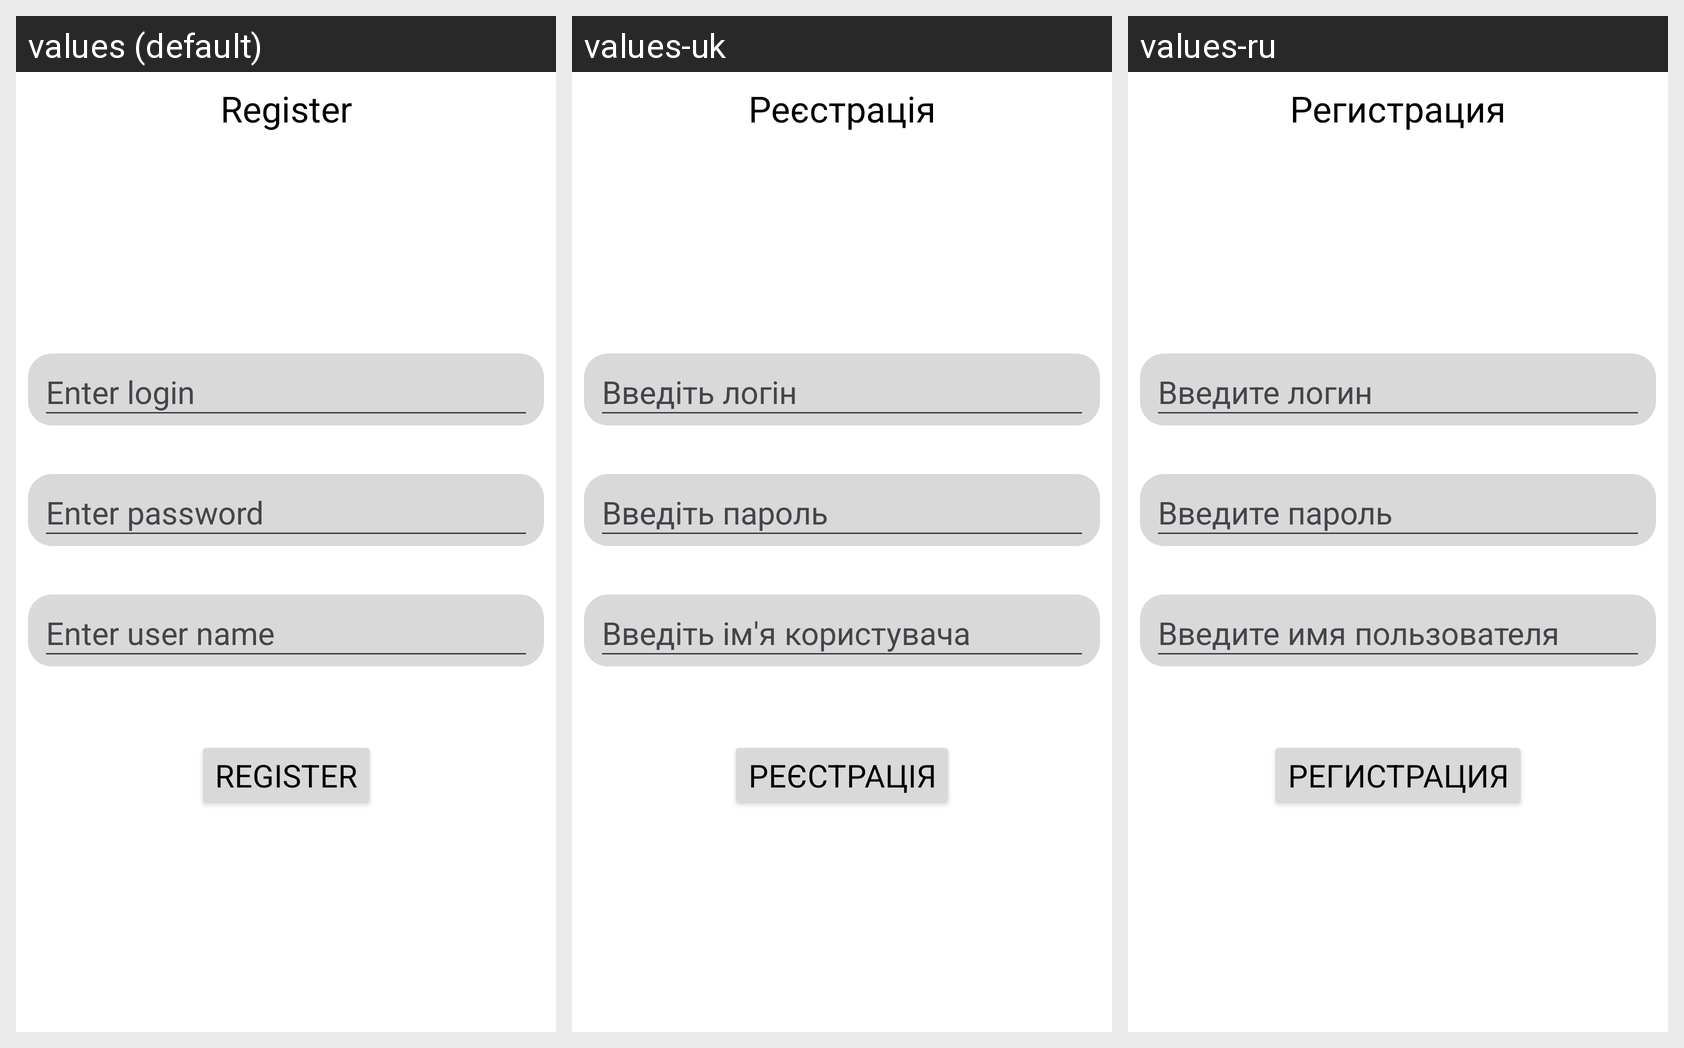

The Android screen below is rendered under several locales of the same app. Produce the string resources it draws, with the default and per-locale values.
Android screen res/layout/fragment_auth_register.xml rendered under 3 locales, left to right: values (default), values-uk, values-ru. Device: Nexus 5 (rendered at 1080×1920; each locale shown at half size, 540×960, under a caption strip naming it); theme Base.Theme.Messenger.
Strings drawn on this screen, with the default value and each locale's value (text and hints the layout hard-codes appear in the picture but are not listed):

register
  values: Register
  values-uk: Реєстрація
  values-ru: Регистрация

enterLogin
  values: Enter login
  values-uk: Введіть логін
  values-ru: Введите логин

enterPassword
  values: Enter password
  values-uk: Введіть пароль
  values-ru: Введите пароль

enterUserName
  values: Enter user name
  values-uk: Введіть ім'я користувача
  values-ru: Введите имя пользователя
